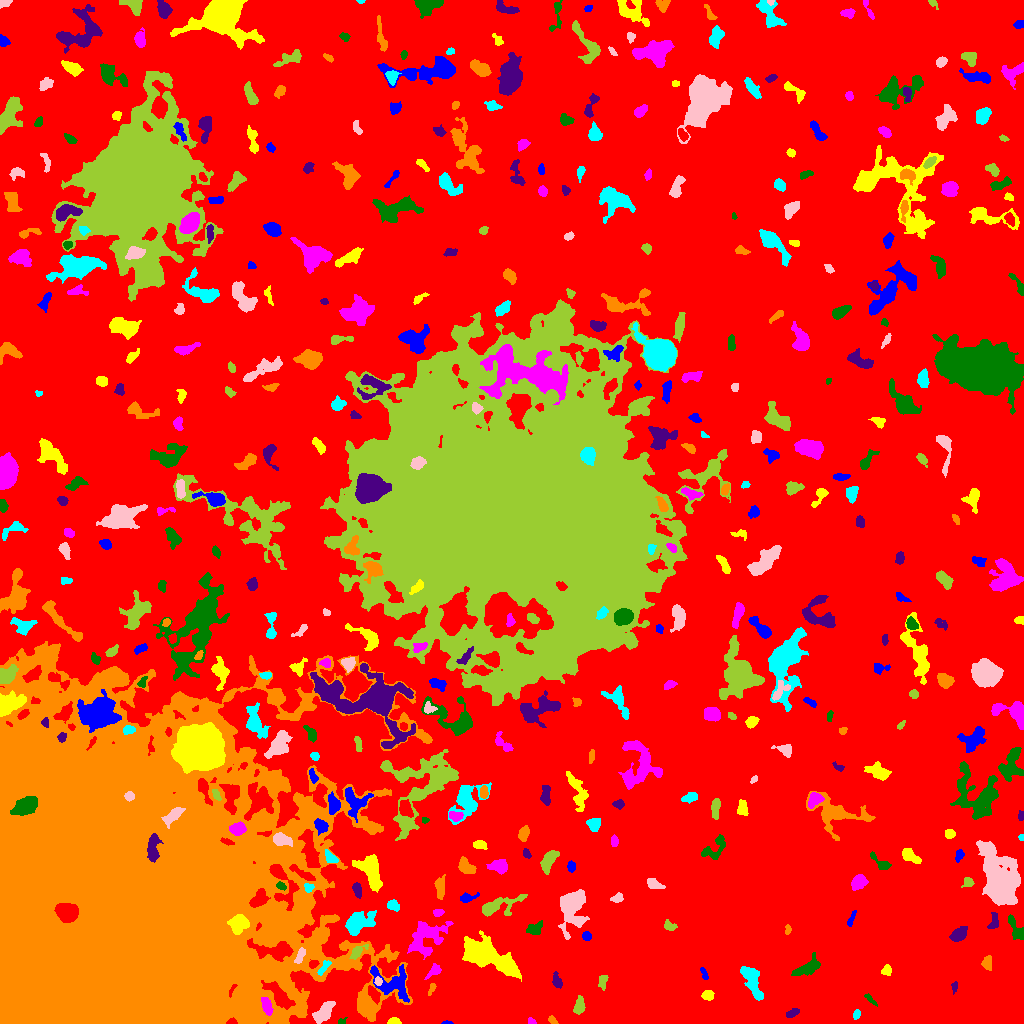

The table this chart was drawn from, first rows:
ID, X, Y, A, B, theta, total_flux, mu_max, mu_median, mu_mean, R_fwhm, R_e, R10, R90, x_start, x_end, y_start, y_end, area, greylevel
0, 539.1, 544.4, 309.5, 272.6, -0.8057, 2425141, 28.0, 3.0, 3.325, 5.262, 242.5, 93.92, 383.7, 0, 1023, 0, 1023, 729355, 3.325
1, 447.7, 0.6136, 2.404, 0.6968, -0.01728, 88.0, 7.0, 2.0, 2.514, 1.871, 1.596, 0.5642, 2.585, 441, 453, 0, 3, 35, 10.51
2, 393.8, 1.815, 2.902, 1.692, 0.002658, 351.0, 11.0, 4.0, 4.388, 2.877, 2.585, 0.9772, 4.146, 387, 401, 0, 6, 80, 11.39
3, 532.0, 1.446, 1.948, 1.306, -0.2015, 83.0, 4.0, 1.0, 1.694, 2.706, 1.871, 0.7979, 3.038, 528, 536, 0, 6, 49, 8.694
4, 342, 1.622, 2.004, 1.438, 0.334, 98.0, 5.0, 2.0, 2.085, 2.257, 1.871, 0.5642, 3.141, 338, 347, 0, 6, 47, 9.085
5, 792.9, 10.93, 3.276, 1.668, 0.4858, 231.0, 5.0, 2.0, 2.31, 3.742, 2.985, 1.128, 4.618, 786, 799, 6, 15, 100, 9.31
6, 552.6, 2.976, 2.671, 1.5, -0.6399, 246.0, 7.0, 4.0, 3.905, 3.385, 2.523, 0.9772, 3.868, 548, 558, 0, 8, 63, 9.905
7, 856.6, 9.605, 2.284, 1.585, 1.1, 114.0, 4.0, 2.0, 1.676, 3.338, 2.326, 0.7979, 3.827, 853, 860, 4, 14, 68, 8.676
8, 323.5, 11.52, 7.474, 2.999, 0.8428, 925.0, 8.0, 3.0, 3.043, 5.781, 5.262, 1.954, 8.482, 312, 335, 0, 22, 304, 10.04
9, 579, 17.35, 4.122, 2.383, 1.406, 620.0, 8.0, 3.0, 3.78, 5.046, 3.949, 1.493, 6.206, 573, 585, 9, 28, 164, 9.78
10, 1004, 23.26, 4.008, 2.038, 1.395, 287.0, 4.0, 2.0, 1.966, 5.47, 3.7, 1.493, 5.614, 999, 1009, 16, 32, 146, 8.966
11, 392.8, 40.86, 11.22, 7.355, -0.4722, 1911, 10.0, 3.0, 3.223, 5.47, 7.818, 2.764, 12.28, 370, 409, 21, 59, 593, 12.22
12, 707.7, 28.18, 2.952, 2.439, 0.08277, 398.0, 6.0, 3.0, 3.522, 5.262, 3.568, 1.382, 5.323, 701, 714, 23, 33, 113, 9.522
13, 267, 17.21, 4.437, 2.054, -1.213, 390.0, 6.0, 2.0, 2.364, 5.015, 3.868, 1.493, 5.89, 261, 273, 8, 26, 165, 18.36
14, 870, 24.18, 4.174, 1.217, -0.7678, 154.0, 4.0, 2.0, 2.053, 4.146, 2.764, 0.9772, 4.26, 864, 877, 17, 30, 75, 9.053
15, 954.6, 37.04, 2.708, 1.306, 1.463, 104.0, 4.0, 2.0, 1.677, 3.241, 2.185, 0.7979, 3.568, 951, 957, 29, 42, 62, 8.677
16, 431.9, 34.78, 3.23, 1.368, 1.145, 187.0, 6.0, 2.0, 2.75, 3.038, 2.459, 0.9772, 4.029, 428, 436, 28, 40, 68, 10.75
17, 751.6, 43.86, 8.785, 3.351, -1.149, 1966, 14.0, 4.0, 4.626, 5.863, 5.836, 2.257, 9.788, 740, 763, 23, 57, 425, 10.63
18, 377.9, 42.43, 1.911, 1.683, 1.534, 151.0, 5.0, 2.0, 2.435, 2.932, 2.257, 0.9772, 3.613, 374, 382, 38, 47, 62, 15.44
19, 602.8, 42.3, 3.72, 2.152, 1.361, 305.0, 5.0, 2.0, 2.699, 4.184, 3.385, 1.382, 5.293, 598, 608, 33, 48, 113, 8.699
20, 640.7, 50.62, 8.375, 3.517, 1.239, 514.0, 6.0, 1.0, 1.89, 4.983, 4.334, 1.596, 7.548, 633, 655, 38, 67, 272, 8.89
21, 703.9, 50.05, 3.713, 1.187, -1.132, 113.0, 4.0, 1.0, 1.548, 3.385, 2.394, 0.7979, 3.827, 700, 708, 44, 56, 73, 8.548
22, 886.5, 53.23, 2.587, 2.151, 1.276, 240.0, 6.0, 2.0, 2.5, 3.785, 2.932, 0.9772, 4.618, 881, 891, 48, 59, 96, 12.5
23, 434.6, 53.08, 4, 2.152, 0.7436, 277.0, 5.0, 2.0, 2.098, 3.949, 3.241, 1.262, 5.412, 424, 441, 44, 60, 132, 10.1
24, 807.4, 55.86, 7.947, 3.02, 0.5232, 1153, 8.0, 3.0, 3.744, 6.956, 5.499, 2.185, 8.556, 791, 820, 48, 71, 308, 9.744
25, 557, 41.42, 3.411, 1.954, -1.192, 329.0, 7.0, 2.0, 2.675, 3.432, 3.09, 1.128, 5.046, 552, 562, 35, 52, 123, 9.675
26, 987.4, 59.81, 3.606, 2.475, 1.537, 208.0, 4.0, 2.0, 1.638, 4.652, 3.478, 1.262, 5.441, 981, 991, 53, 68, 127, 8.638
27, 324.3, 56.73, 4.742, 1.668, 0.9361, 245.0, 5.0, 2.0, 2.29, 3.432, 3.338, 1.262, 5.14, 317, 331, 48, 63, 107, 15.29
28, 300, 67.82, 4.535, 1.779, 1.165, 331.0, 6.0, 3.0, 2.805, 4.687, 3.613, 1.493, 5.441, 294, 305, 60, 76, 118, 15.81
29, 357, 71.25, 4.935, 2.144, 0.725, 519.0, 9.0, 3.0, 3.555, 3.989, 3.613, 1.382, 5.754, 349, 368, 64, 79, 146, 14.55
30, 918.2, 74.85, 21.41, 11.95, 0.3601, 4573, 9.0, 3.0, 3.024, 8.425, 12.24, 4.514, 19.34, 876, 969, 41, 104, 1512, 9.024
31, 586.7, 87.54, 2.309, 1.92, -0.636, 211.0, 6.0, 2.0, 2.605, 3.523, 2.706, 0.9772, 4.184, 582, 591, 83, 92, 81, 9.605
32, 485.9, 68.06, 15.71, 5.378, -0.4737, 7996, 19.0, 6.0, 6.443, 9.097, 10.26, 3.827, 16.52, 462, 521, 42, 93, 1241, 13.44
33, 426.6, 86.46, 10.86, 7.436, 0.7103, 3300, 11.0, 4.0, 4.465, 7.959, 8.667, 3.29, 13.58, 407, 453, 64, 102, 739, 10.47
34, 534.7, 94.69, 3.752, 2.754, 0.4167, 757.0, 11.0, 4.0, 4.533, 4.029, 3.827, 1.493, 6.206, 526, 542, 89, 103, 167, 10.53
35, 959.5, 90.23, 4.187, 2.363, 0.7328, 892.0, 13.0, 3.0, 4.309, 4.222, 3.868, 1.493, 6.408, 949, 967, 82, 97, 207, 14.31
36, 787.6, 93.76, 2.385, 1.088, 1.517, 71.0, 4.0, 1.0, 1.246, 2.706, 1.871, 0.5642, 2.985, 785, 791, 89, 99, 57, 10.25
37, 357.7, 100.2, 7.756, 4.522, 0.4846, 1890, 10.0, 3.0, 3.834, 6.933, 6.408, 2.523, 10.65, 345, 376, 88, 113, 493, 11.83
38, 572.4, 116.5, 10.98, 6.257, 1.418, 4225, 13.0, 4.0, 5.368, 8.538, 8.5, 3.338, 13.97, 558, 589, 84, 134, 787, 10.37
39, 669.7, 97.21, 3.52, 2.002, -0.2922, 164.0, 4.0, 2.0, 1.577, 4.107, 3.038, 1.262, 4.787, 664, 677, 93, 104, 104, 8.577
40, 67.26, 111, 5.157, 4.362, -0.28, 9524, 42.0, 27.0, 24.48, 8.759, 6.333, 2.706, 9.288, 54, 78, 101, 120, 389, 189.5
41, 851.3, 104.9, 4.725, 1.313, 1.162, 205.0, 4.0, 2.0, 2.412, 4.853, 3.192, 1.262, 4.652, 847, 856, 97, 113, 85, 8.412
42, 238.8, 100, 4.658, 4.223, 0.5002, 1960, 13.0, 6.0, 6.405, 6.933, 5.557, 2.185, 8.482, 227, 249, 89, 109, 306, 28.41
43, 438.2, 110.9, 2.429, 1.714, 0.1938, 190.0, 5.0, 2.0, 2.5, 3.29, 2.585, 0.9772, 4.068, 433, 444, 107, 114, 76, 12.5
44, 1016, 94.18, 7.502, 2.724, -1.047, 592.0, 5.0, 3.0, 2.728, 6.383, 4.951, 1.954, 7.356, 1008, 1023, 84, 109, 217, 9.728
45, 993.6, 101.6, 4.635, 2.329, 1.402, 325.0, 4.0, 2.5, 2.5, 5.944, 3.868, 1.596, 5.726, 987, 998, 95, 111, 130, 8.5
46, 278.9, 98.02, 5.399, 5.311, 0.2976, 15205, 67.0, 21.0, 25.47, 7.838, 6.77, 2.706, 11.06, 265, 293, 85, 113, 597, 40.47
47, 393.3, 118.2, 3.045, 2.137, -0.5236, 335.0, 6.0, 3.0, 2.792, 4.549, 3.29, 1.382, 5.078, 387, 399, 112, 124, 120, 9.792
48, 617.3, 125.3, 2.973, 2.032, 0.4505, 144.0, 3.0, 1.0, 1.469, 3.785, 2.985, 1.128, 4.687, 610, 623, 121, 131, 98, 8.469
49, 497.2, 117.5, 11.27, 3.881, 0.3034, 1424, 9.0, 3.0, 3.296, 5.726, 6.024, 2.257, 10.22, 482, 527, 107, 129, 432, 9.296
50, 410.8, 132.5, 2.64, 1.423, -1.414, 176.0, 6.0, 2.0, 2.2, 2.932, 2.326, 0.7979, 3.909, 407, 414, 125, 139, 80, 11.2
51, 466.5, 125.5, 4.348, 2.016, 0.2176, 260.0, 5.0, 2.0, 2.063, 3.785, 3.141, 1.262, 5.202, 460, 479, 121, 131, 126, 10.06
52, 370.4, 152.4, 9.555, 5.059, -1.147, 2855, 10.0, 5.0, 5.08, 10.33, 7.838, 3.141, 11.78, 352, 382, 131, 169, 562, 12.08
53, 858.6, 141.6, 3.603, 2.781, 0.7107, 933.0, 12.0, 4.0, 4.529, 4.951, 3.989, 1.596, 6.383, 851, 868, 133, 149, 206, 11.53
54, 281.2, 137.6, 2.234, 1.641, -0.5289, 224.0, 8.0, 3.0, 3.155, 2.985, 2.326, 0.7979, 3.827, 276, 286, 133, 142, 71, 17.15
55, 357.2, 134.1, 3.718, 1.742, -1.324, 275.0, 5.0, 2.0, 2.292, 3.949, 3.192, 1.262, 5.015, 352, 361, 125, 141, 120, 9.292
56, 440, 135.9, 5.222, 2.075, -1.544, 631.0, 8.0, 3.0, 3.304, 5.232, 3.949, 1.596, 6.308, 434, 445, 124, 149, 191, 10.3
57, 308.6, 135.9, 2.202, 1.979, -0.345, 231.0, 8.0, 3.0, 2.962, 3.09, 2.646, 0.9772, 4.107, 304, 314, 131, 140, 78, 16.96
58, 653.8, 139.5, 4.22, 2.255, -0.3619, 445.0, 6.0, 3.0, 3.069, 5.046, 3.742, 1.493, 5.917, 647, 665, 135, 145, 145, 9.069
59, 968.5, 141.4, 2.509, 2.133, -0.7764, 160.0, 4.0, 2.0, 1.667, 3.989, 2.764, 0.9772, 4.442, 961, 974, 136, 146, 96, 8.667
... 430 more rows
